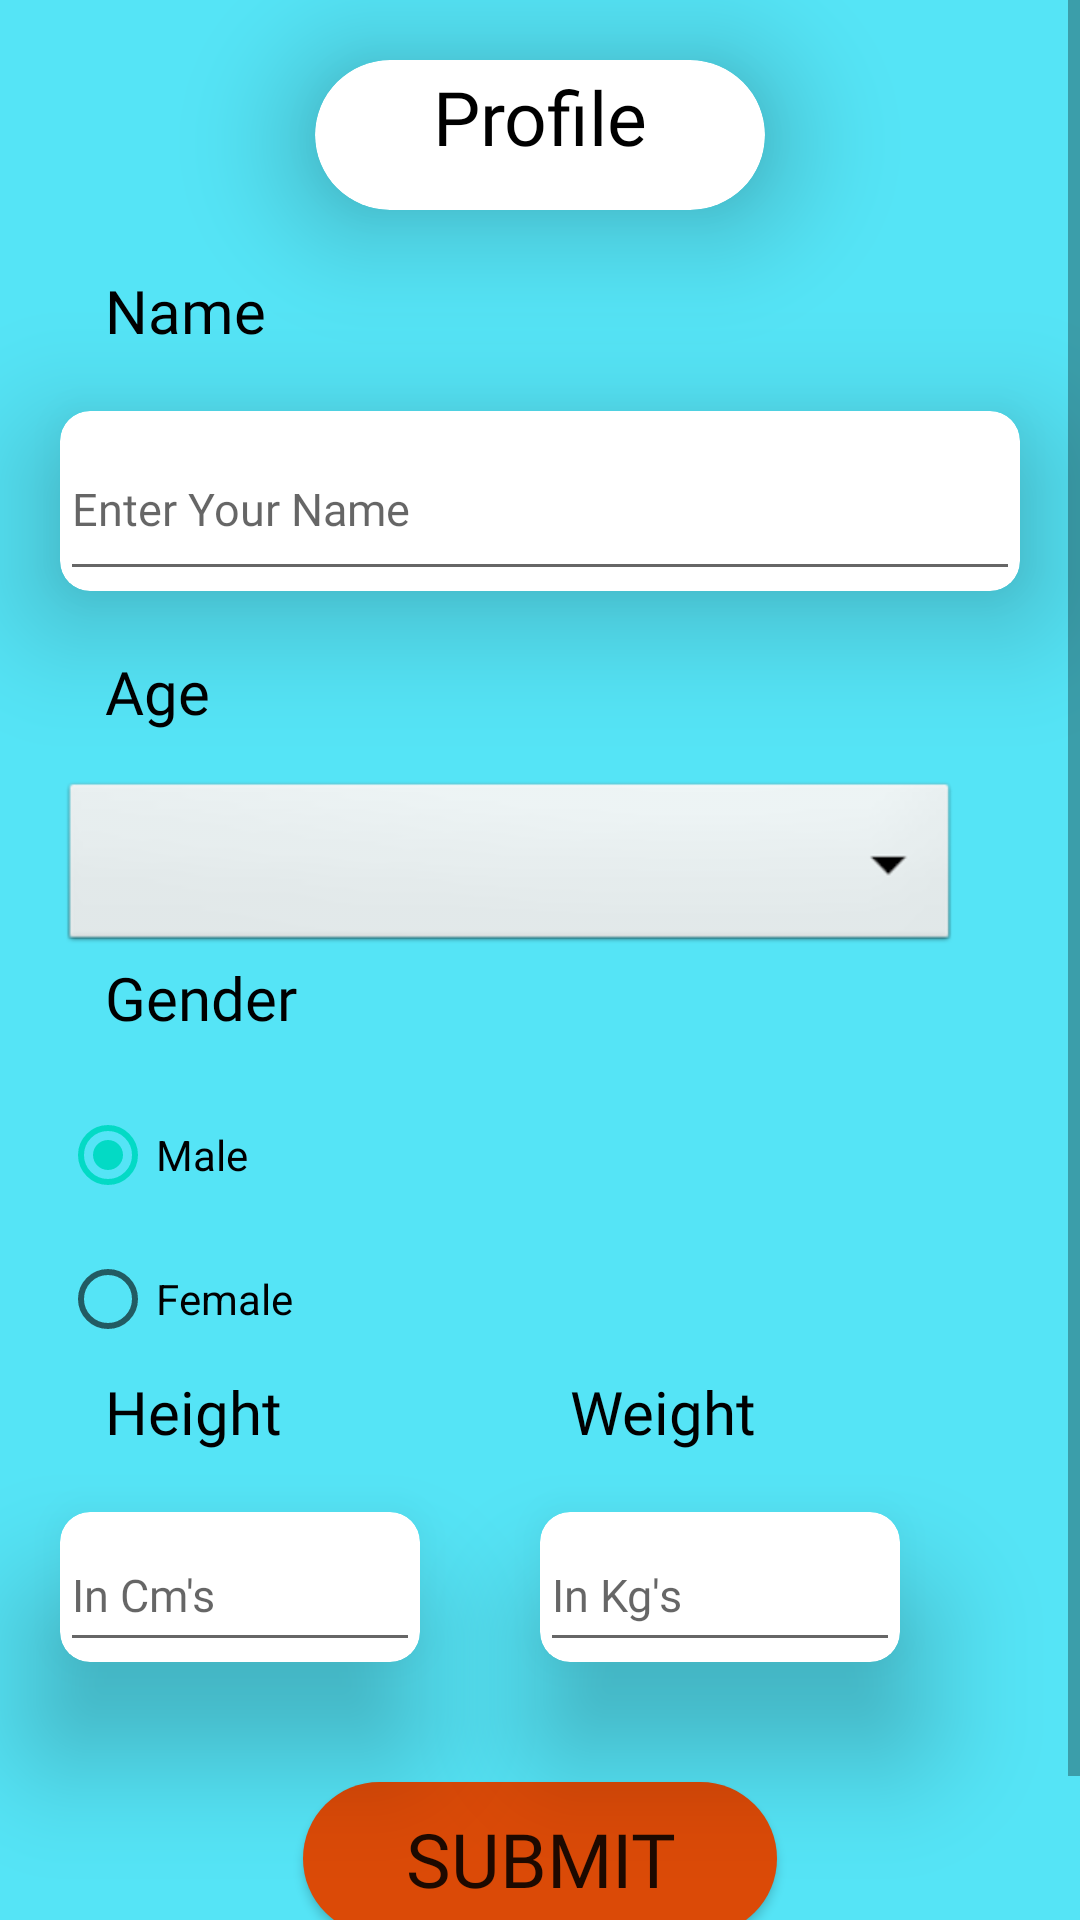

Produce the Android XML layout that renders to this screen, including the resource entries it uses.
<!-- AndroidManifest.xml: application theme Theme.Fitbuddy -->
<!-- res/layout/activity_profile_details.xml -->
<ScrollView xmlns:android="http://schemas.android.com/apk/res/android"
    xmlns:app="http://schemas.android.com/apk/res-auto"
    xmlns:tools="http://schemas.android.com/tools"
    android:layout_width="match_parent"
    android:layout_height="match_parent"
    android:orientation="vertical"
    android:background="#55E4F6"
    tools:context=".Profile_Details">

    <RelativeLayout
        android:layout_width="match_parent"
        android:layout_height="match_parent">

        1.
        <androidx.cardview.widget.CardView
            android:layout_width="150dp"
            android:layout_height="50dp"
            android:id="@+id/card1"
            android:onClick="Card1"
            android:layout_centerHorizontal="true"
            app:cardElevation="25dp"
            app:cardCornerRadius="40dp"
            android:layout_margin="20dp"
            tools:ignore="OnClick">

            <RelativeLayout
                android:layout_width="match_parent"
                android:layout_height="match_parent">

                <TextView
                    android:layout_width="match_parent"
                    android:layout_height="match_parent"
                    android:layout_marginTop="2dp"
                    android:fontFamily="@font/alata"
                    android:text="Profile"
                    android:textAlignment="center"
                    android:textColor="#000000"
                    android:textSize="25sp" />
            </RelativeLayout>
        </androidx.cardview.widget.CardView>

        <TextView
            android:layout_width="match_parent"
            android:layout_height="match_parent"
            android:id="@+id/txt_1"
            android:fontFamily="@font/alata"
            android:text="Name"
            android:layout_marginLeft="35dp"
            android:textColor="#000000"
            android:layout_below="@id/card1"
            android:textSize="20sp" />
        2.
        <androidx.cardview.widget.CardView
            android:layout_width="500dp"
            android:layout_height="60dp"
            android:id="@+id/card2"
            android:onClick="Card2"
            android:layout_centerHorizontal="true"
            app:cardElevation="25dp"
            app:cardCornerRadius="10dp"
            android:layout_below="@id/txt_1"
            android:inputType="textPersonName"
            android:layout_margin="20dp"
            tools:ignore="OnClick">

            <RelativeLayout
                android:layout_width="match_parent"
                android:layout_height="match_parent">

                <EditText
                    android:layout_width="match_parent"
                    android:layout_height="match_parent"
                    android:layout_marginTop="2dp"
                    android:fontFamily="@font/alata"
                    android:hint="Enter Your Name"
                    android:textAlignment="textStart"
                    android:textColor="#000000"
                    android:textSize="15sp" />

            </RelativeLayout>
        </androidx.cardview.widget.CardView>
        2.age
        <TextView
            android:layout_width="match_parent"
            android:layout_height="match_parent"
            android:id="@+id/txt_2"
            android:fontFamily="@font/alata"
            android:text="Age"
            android:layout_marginLeft="35dp"
            android:textColor="#000000"
            android:layout_below="@id/card2"
            android:textSize="20sp" />

        <Spinner
            android:id="@+id/spinner1"
            android:layout_width="300dp"
            android:layout_height="60dp"
            android:layout_below="@id/txt_2"
            android:layout_marginLeft="20dp"
            android:layout_marginTop="15dp"
            android:background="@android:drawable/btn_dropdown"
            android:spinnerMode="dropdown" />

        3.Gender
        <TextView
            android:layout_width="match_parent"
            android:layout_height="match_parent"
            android:fontFamily="@font/alata"
            android:id="@+id/txt_3"
            android:text="Gender"
            android:layout_marginLeft="35dp"
            android:textColor="#000000"
            android:layout_below="@id/spinner1"
            android:textSize="20sp" />

        <RadioGroup
            android:id="@+id/radioSex"
            android:layout_width="wrap_content"
            android:layout_height="wrap_content"
            android:layout_below="@+id/txt_3"
            android:layout_marginLeft="20dp"
            android:layout_marginTop="15dp"
            >

            <RadioButton
                android:id="@+id/radioMale"
                android:layout_width="wrap_content"
                android:layout_height="wrap_content"
                android:text="Male"
                android:checked="true" />

            <RadioButton
                android:id="@+id/radioFemale"
                android:layout_width="wrap_content"
                android:layout_height="wrap_content"
                android:text="Female" />
        </RadioGroup>
        4.Height
        <TextView
            android:layout_width="match_parent"
            android:layout_height="match_parent"
            android:fontFamily="@font/alata"
            android:id="@+id/txt_4"
            android:text="Height"
            android:layout_marginLeft="35dp"
            android:textColor="#000000"
            android:layout_below="@id/radioSex"
            android:textSize="20sp" />

        <androidx.cardview.widget.CardView
            android:layout_width="120dp"
            android:layout_height="50dp"
            android:id="@+id/card3"
            android:onClick="Card3"
            android:layout_centerHorizontal="true"
            app:cardElevation="25dp"
            app:cardCornerRadius="10dp"
            android:layout_below="@id/txt_4"
            android:layout_alignParentStart="true"
            android:inputType="textPersonName"
            android:layout_margin="20dp"
            tools:ignore="OnClick">

            <RelativeLayout
                android:layout_width="match_parent"
                android:layout_height="match_parent">

                <EditText
                    android:id="@+id/height"
                    android:layout_width="match_parent"
                    android:layout_height="match_parent"
                    android:layout_marginTop="2dp"
                    android:fontFamily="@font/alata"
                    android:hint="In Cm's"
                    android:inputType="numberDecimal"
                    android:textAlignment="textStart"
                    android:textColor="#000000"
                    android:textSize="15sp" />
            </RelativeLayout>
        </androidx.cardview.widget.CardView>

        4.Weight
        <TextView
            android:layout_width="match_parent"
            android:layout_height="match_parent"
            android:fontFamily="@font/alata"
            android:id="@+id/txt_5"
            android:text="Weight"
            android:textColor="#000000"
            android:layout_below="@id/radioSex"
            android:layout_marginStart="190dp"
            android:textSize="20sp" />

        <androidx.cardview.widget.CardView
            android:layout_width="120dp"
            android:layout_height="50dp"
            android:id="@+id/card4"
            android:onClick="Card4"
            android:layout_toRightOf="@id/card3"
            app:cardElevation="25dp"
            app:cardCornerRadius="10dp"
            android:layout_below="@id/txt_5"
            android:inputType="textPersonName"
            android:layout_marginStart="190dp"
            android:layout_margin="20dp"
            tools:ignore="OnClick">

            <RelativeLayout
                android:layout_width="match_parent"
                android:layout_height="match_parent">

                <EditText
                    android:id="@+id/weight"
                    android:layout_width="match_parent"
                    android:layout_height="match_parent"
                    android:layout_marginTop="2dp"
                    android:fontFamily="@font/alata"
                    android:hint="In Kg's"
                    android:inputType="numberDecimal"
                    android:textAlignment="textStart"
                    android:textColor="#000000"
                    android:textSize="15sp" />
            </RelativeLayout>
        </androidx.cardview.widget.CardView>

        5.

        <androidx.appcompat.widget.AppCompatButton
            android:id="@+id/ib1"
            android:layout_width="158dp"
            android:layout_height="51dp"
            android:layout_below="@id/card4"
            android:layout_centerHorizontal="true"
            android:layout_gravity="center"
            android:layout_marginTop="20dp"
            android:background="@drawable/button"
            android:fadingEdge="vertical"
            android:fontFamily="@font/alata"
            android:longClickable="true"
            android:nextFocusRight="@color/black"
            android:text="Submit"
            android:textSize="25dp"
            android:visibility="visible" />

        <TextView
            android:id="@+id/tv4"
            android:layout_width="wrap_content"
            android:layout_height="wrap_content"
            android:layout_gravity="center"
            android:paddingTop="20dp"
            android:layout_centerHorizontal="true"
            android:textAlignment="center"
            android:layout_below="@id/ib1"
            android:text=""
            android:textSize="20dp"
            android:textStyle="bold"
            android:textColor="@android:color/holo_orange_dark"/>
    </RelativeLayout>
</ScrollView>
<!-- resources referenced by this layout -->
<resources>
  <!-- drawable button (drawable) -->
  <?xml version="1.0" encoding="utf-8"?>
  <shape xmlns:android="http://schemas.android.com/apk/res/android"
      android:shape="rectangle">
      <corners
          android:radius="30dp" />
      <solid android:color="#db4a07"></solid>
  
  
  </shape>
  <style name="Theme.Fitbuddy" parent="Theme.MaterialComponents.DayNight.DarkActionBar">
          
          <item name="colorPrimary">@color/purple_500</item>
          <item name="colorPrimaryVariant">@color/purple_700</item>
          <item name="colorOnPrimary">@color/white</item>
          
          <item name="colorSecondary">@color/teal_200</item>
          <item name="colorSecondaryVariant">@color/teal_700</item>
          <item name="colorOnSecondary">@color/black</item>
          
          <item name="android:statusBarColor" tools:targetApi="l">?attr/colorPrimaryVariant</item>
          
      </style>
  <!-- not gathered from this repository: default colours our renderer supplied (Android Studio template values) -->
  <color name="purple_500">#FF6200EE</color>
  <color name="purple_700">#FF3700B3</color>
  <color name="teal_200">#FF03DAC5</color>
  <color name="teal_700">#FF018786</color>
  <color name="black">#FF000000</color>
  <color name="white">#FFFFFFFF</color>
</resources>
